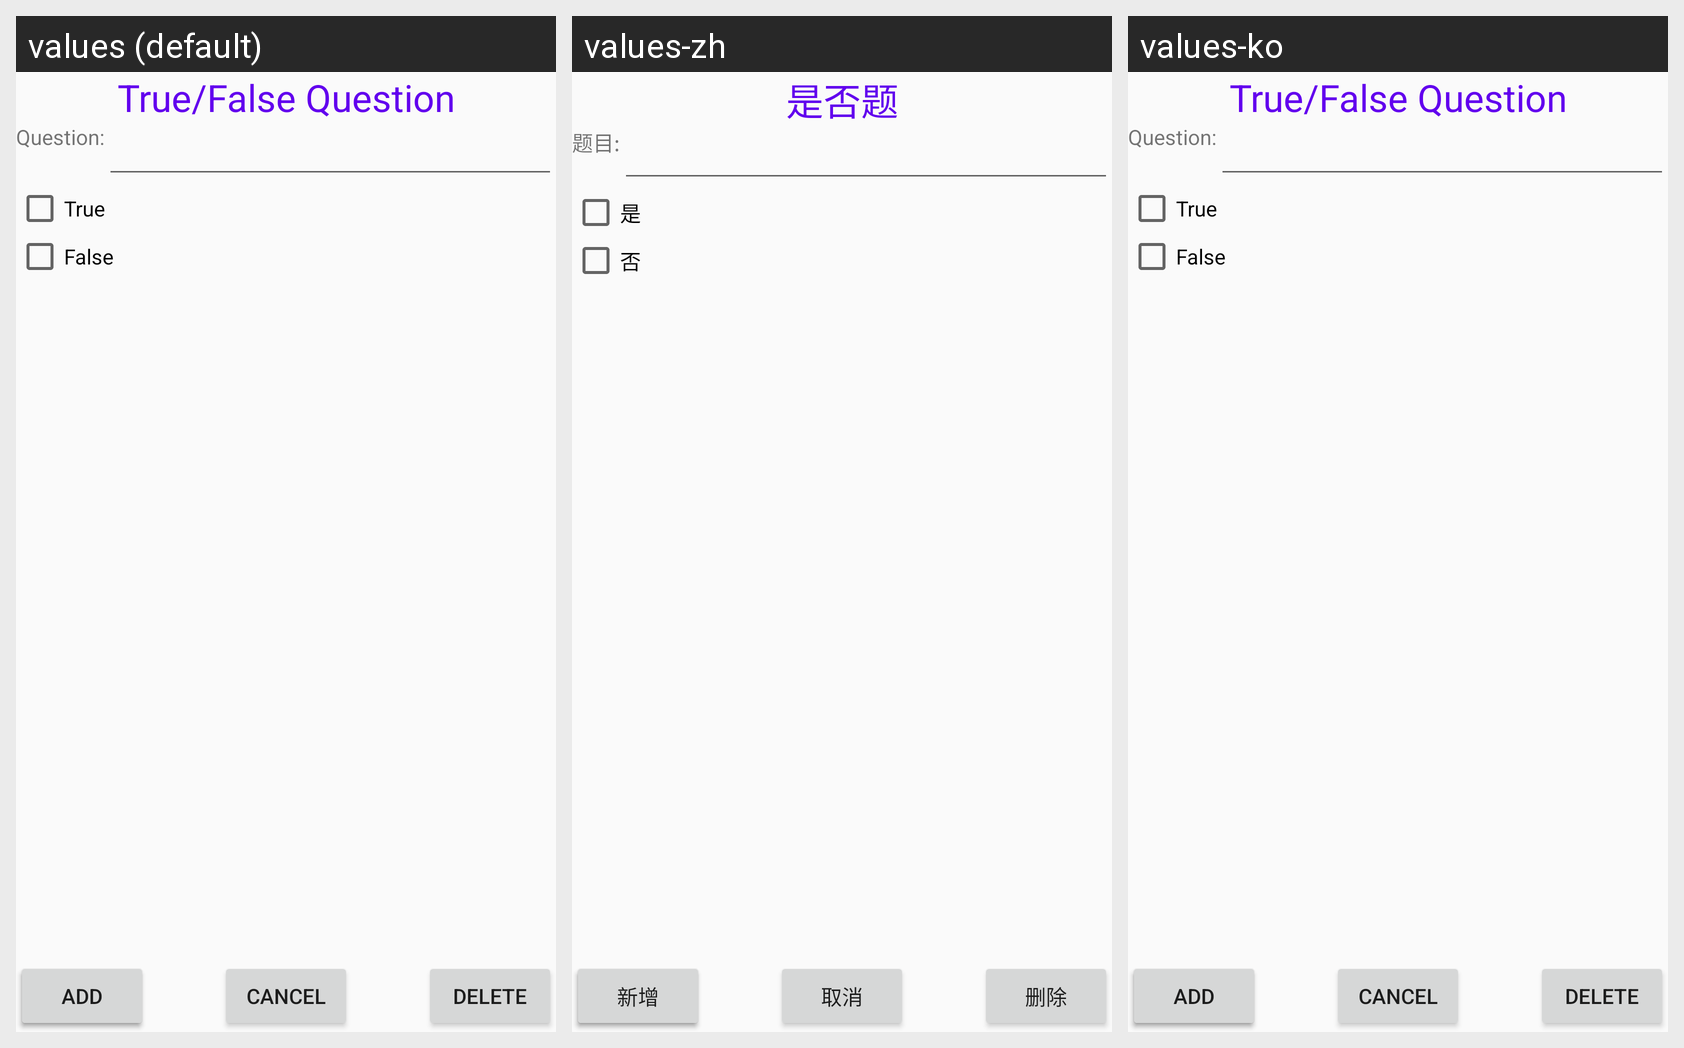

Strings drawn on this Android screen and how each of the app's shown locales translates them:
Android screen res/layout/quiz_true_false_fragment.xml rendered under 3 locales, left to right: values (default), values-zh, values-ko. Device: Nexus 5 (rendered at 1080×1920; each locale shown at half size, 540×960, under a caption strip naming it); theme Theme.AppCompat.Light.NoActionBar.
Strings drawn on this screen, with the default value and each locale's value (text and hints the layout hard-codes, and strings that could not be matched under every locale, appear in the picture but are not listed):

quiz_truefalse
  values: True/False Question
  values-zh: 是否题
  values-ko: True/False Question  [not translated; the default value is used]

quiz_pool_question
  values: Question:
  values-zh: 题目:
  values-ko: Question:  [not translated; the default value is used]

quiz_true
  values: True
  values-zh: 是
  values-ko: True  [not translated; the default value is used]

quiz_false
  values: False
  values-zh: 否
  values-ko: False  [not translated; the default value is used]

button_updateQuestion
  values: UPDATE
  values-zh: 更新
  values-ko: UPDATE  [not translated; the default value is used]

button_addQuestion
  values: ADD
  values-zh: 新增
  values-ko: ADD  [not translated; the default value is used]

cancel
  values: Cancel
  values-zh: 取消
  values-ko: Cancel  [not translated; the default value is used]

quiz_dialog_title
  values: DELETE
  values-zh: 删除
  values-ko: DELETE  [not translated; the default value is used]
